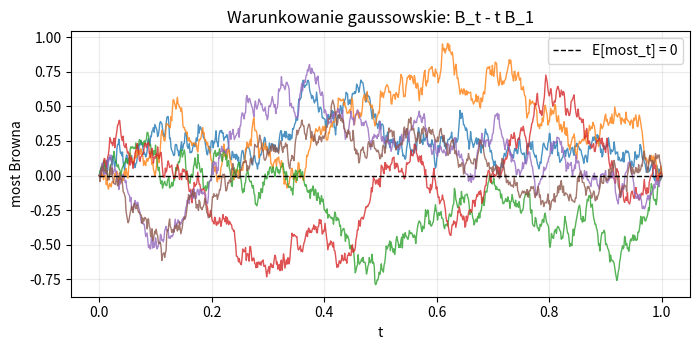

Here is the Python script that generated this plot: (Note: this script raises an exception after producing the figure.)
from pathlib import Path
import numpy as np
import matplotlib.pyplot as plt

rng = np.random.default_rng(403)
n = 800
czas = np.linspace(0, 1, n+1)
fig, ax = plt.subplots(figsize=(7.1, 3.6))
for _ in range(6):
    dB = rng.normal(0, np.sqrt(1/n), n)
    B = np.r_[0., np.cumsum(dB)]
    most = B-czas*B[-1]  # most Browna 0->0
    ax.plot(czas, most, alpha=.8, lw=1)
ax.plot(czas, np.zeros_like(czas), "k--", lw=1, label="E[most_t] = 0")
ax.set(xlabel="t", ylabel="most Browna",
       title="Warunkowanie gaussowskie: B_t - t B_1")
ax.legend(); ax.grid(alpha=.25); fig.tight_layout()
fig.savefig(Path(__file__).resolve().parents[1] / "figures/II_most_gaussowski.pdf")
plt.close(fig)
